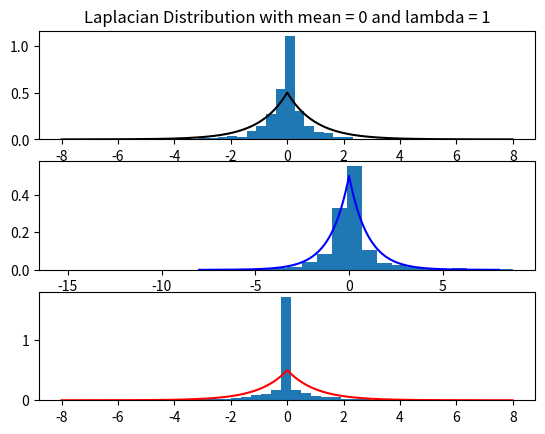
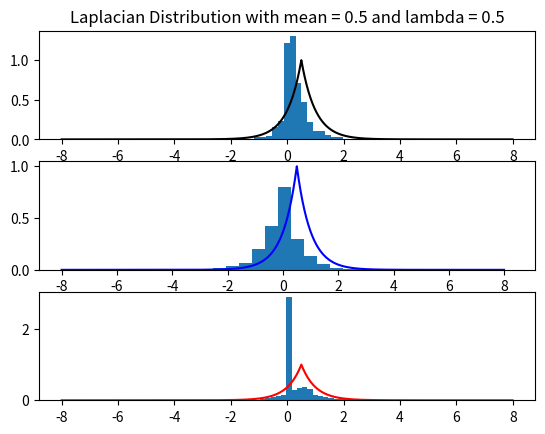

Source code (Python) for these figures, in order: (Note: this script raises an exception after producing the figures.)
# -*- coding: utf-8 -*-
"""
Created on Thu Oct  3 10:40:23 2019

[redacted]
"""
import numpy as np
import matplotlib.pyplot as plt
# =============================================================================
# Exercise 7.1:  Generate samples of two independent components that follow a 
# Laplacian distribution (see Eq. 2.96). Mix them with three different random 
# mixing matrices. Plot the distributions of the independent components. Can 
# you see the matrix A in the plots? Do the same for ICs that are obtained by 
# taking absolute values of gaussian random variables.
# =============================================================================
""" Two independent component with Lapacian distribution """
# Laplacian is a supergaussian distribution
loc0 = 0   # mean
scale0 = 1 # lambda, greater lambda a high peak occur

loc1 = 0.5   # mean
scale1 = 0.5 # lambda, greater lambda a high peak occur

N = 1000  # size

p0 = np.random.laplace(loc0, scale0, size=N)
p1 = np.random.laplace(loc1, scale1, size=N)
"""
Draw samples from the Laplace or double exponential distribution with specified
location (or mean) and scale (decay). The Laplace distribution is similar to 
the Gaussian/normal distribution, but is sharper at the peak and has fatter 
tails. It represents the difference between two independent, identically 
distributed exponential random variables.

Parameters:	
loc : float or array_like of floats. The position, mu, of the distribution 
peak. Default is 0.

scale : float or array_like of floats. lambda, the exponential decay. 
Default is 1.

size : int or tuple of ints. Output shape. If the given shape is, e.g., 
(m, n, k), then m * n * k samples are drawn. If size is None (default), 
a single value is returned if loc and scale are both scalars. Otherwise, 
np.broadcast(loc, scale).size samples are drawn.
"""

""" Mixing Matrix A """
A0 = np.random.uniform(0,1,size=N)     # Uniform distribution with a=0 and b=1
A1 = np.random.randn(N)                # Normal distribution
A2 = np.random.binomial(1,0.5,size=N)  # Binomial distribution with n=1 and p=0.5

""" Mixing the components """
y01 = A0 * p0
y11 = A1 * p0
y21 = A2 * p0

y02 = A0 * p1
y12 = A1 * p1
y22 = A2 * p1


""" Plot the distributions of the independent components """
lin = np.arange(-8., 8., .01)

pdf0 = np.exp(-abs(lin-loc0)/scale0)/(2.*scale0)
pdf1 = np.exp(-abs(lin-loc1)/scale1)/(2.*scale1)

plt.figure(1)
plt.subplot(311)
plt.title("Laplacian Distribution with mean = 0 and lambda = 1")
count, bins, ignored = plt.hist(y01, 30, density=True)
plt.plot(lin, pdf0, 'k')

plt.subplot(312)
count, bins, ignored = plt.hist(y11, 30, density=True)
plt.plot(lin, pdf0, 'b')

plt.subplot(313)
count, bins, ignored = plt.hist(y21, 30, density=True)
plt.plot(lin, pdf0, 'r')
plt.show()

plt.figure(2)
plt.subplot(311)
plt.title("Laplacian Distribution with mean = 0.5 and lambda = 0.5")
count, bins, ignored = plt.hist(y02, 30, density=True)
plt.plot(lin, pdf1, 'k')

plt.subplot(312)
count, bins, ignored = plt.hist(y12, 30, density=True)
plt.plot(lin, pdf1, 'b')

plt.subplot(313)
count, bins, ignored = plt.hist(y22, 30, density=True)
plt.plot(lin, pdf1, 'r')
plt.show()
# =============================================================================
# Exercise 7.2: Generate samples of two independent gaussian random variables. 
# Mix them with a random mixing matrix. Compute a whitening matrix. Compute 
# the product of the whitening matrix and the mixing matrix. Show that this is 
# almost orthogonal. Why is it not exactly orthogonal?
# =============================================================================
p2 = np.random.normal(loc=0, scale=1, size=1000) # (1000,)
p3 = np.random.normal(loc=0, scale=1, size=1000) # (1000,)

A3 = np.random.uniform(0, 1, size=1000)          # (1000,)

y3 = A3 * p2                                     # (1000,)
y4 = A3 * p3                                     # (1000,)

""" Whitening Matrix V """
# V = E D^{1/2} E^T with use of the eigenvalue decomposition (EVD)

C0 = np.cov(y3, y3.T)                            # (2,2)  
C1 = np.cov(y4, y4.T)                            # (2,2)

D0, E0 = np.linalg.eig(C0)   # D is the eigenvalues and E is the eigenvectors
D1, E1 = np.linalg.eig(C1)   # (2,2)

D0 = np.diag(D0)             # Matrix with eigenvalues in the diagonal
D1 = np.diag(D1)             # (2,2)

W0 = E0 * np.sqrt(D0) * E0.T # Whitening matrix
W1 = E1 * np.sqrt(D1) * E1.T # (2,2)

W0A3 = A3 * W0
W1A3 = A3 * W1
